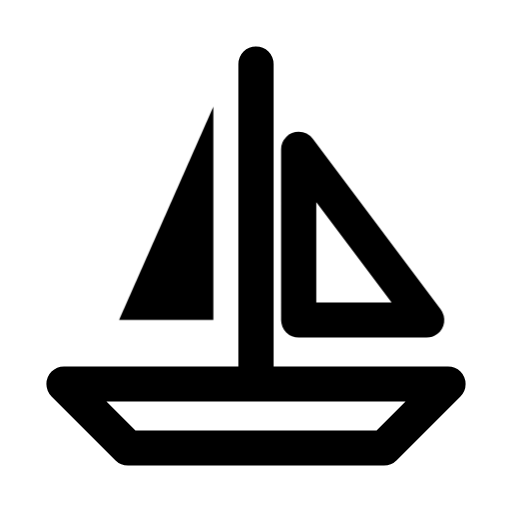
t = 0.00 s
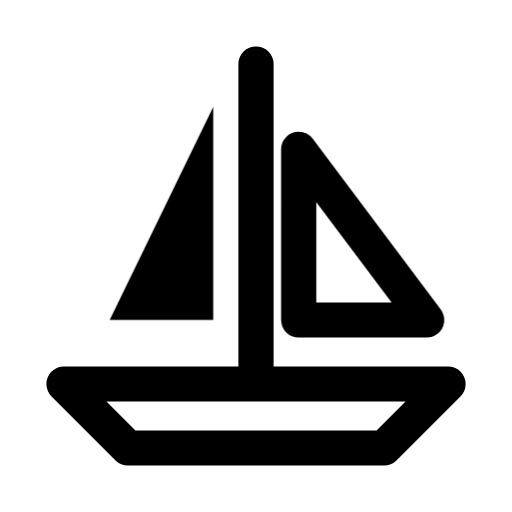
t = 0.16 s
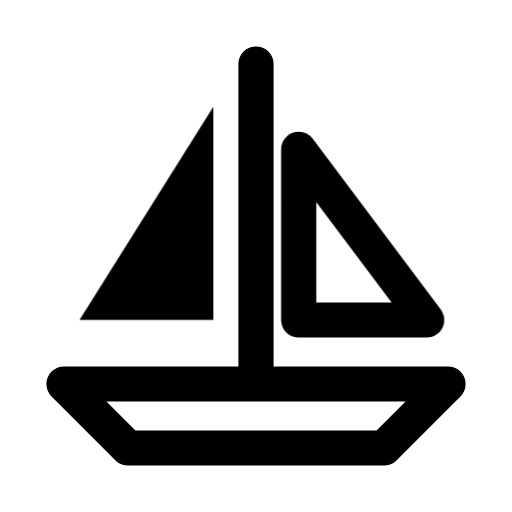
t = 0.34 s
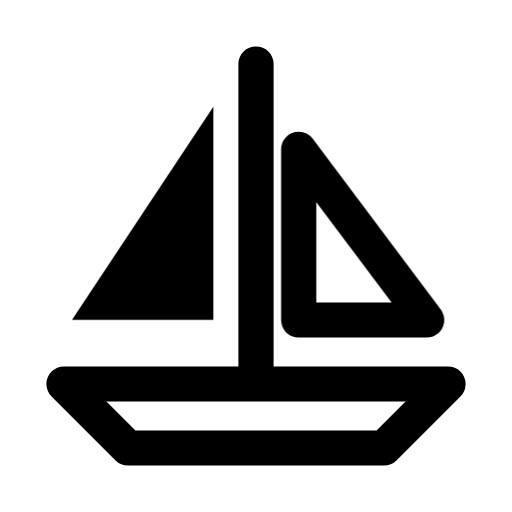
t = 0.46 s
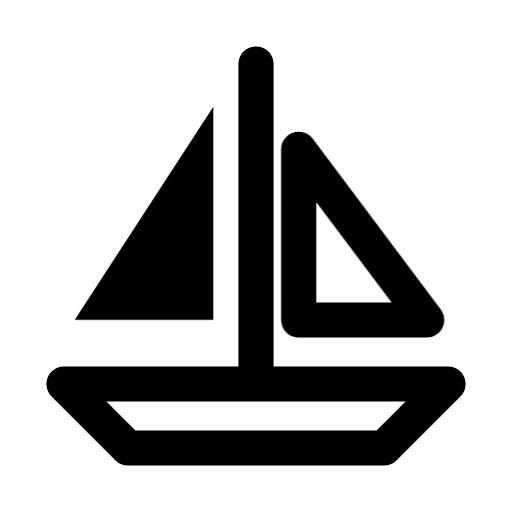
t = 0.66 s
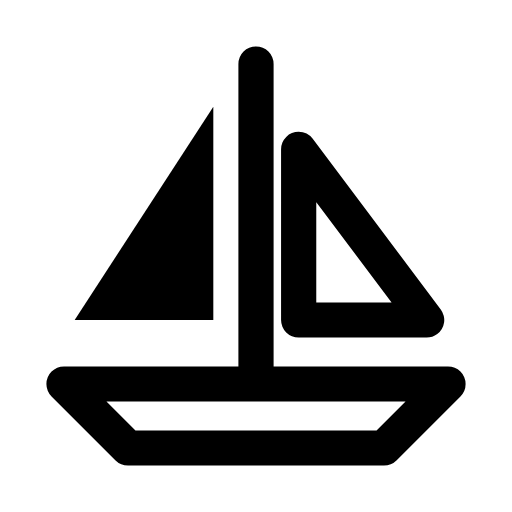
t = 0.80 s

The animated SVG that drew these frames (rendered in a browser with its animation timeline set to each time). Animation: 1 CSS @keyframes rule; one cycle of 0.80 s.

<svg xmlns="http://www.w3.org/2000/svg" width="24" height="24" viewBox="0 0 24 24" fill="none" role="img" aria-label="Sailboat" class="ecui-sailboat-mono-motion">
<title>Sailboat</title>
<desc>The sail opens from the mast.</desc>
<style>@media(prefers-reduced-motion:no-preference){.ecui-sailboat-mono-motion .p1{transform-box:view-box;transform-origin:10px 15px;animation:ecui-sailboat-mono-motion-p1 800ms cubic-bezier(.3,0,.2,1) 1 backwards}@keyframes ecui-sailboat-mono-motion-p1{0%{transform:scaleX(0.68)}26%{transform:scaleX(0.75)}58%{transform:scaleX(1.02)}82%{transform:scaleX(1)}100%{transform:scaleX(1)}}}</style>
<path class="p0" d="M12 3V18M3 18H21L18 21H6Z" fill="none" stroke="currentColor" stroke-width="1.65" stroke-linecap="round" stroke-linejoin="round"/>
<path class="p1" d="M10 5L3.5 15H10Z" fill="currentColor"/>
<path class="p2" d="M14 7L20 15H14Z" fill="none" stroke="currentColor" stroke-width="1.65" stroke-linecap="round" stroke-linejoin="round"/>
</svg>
